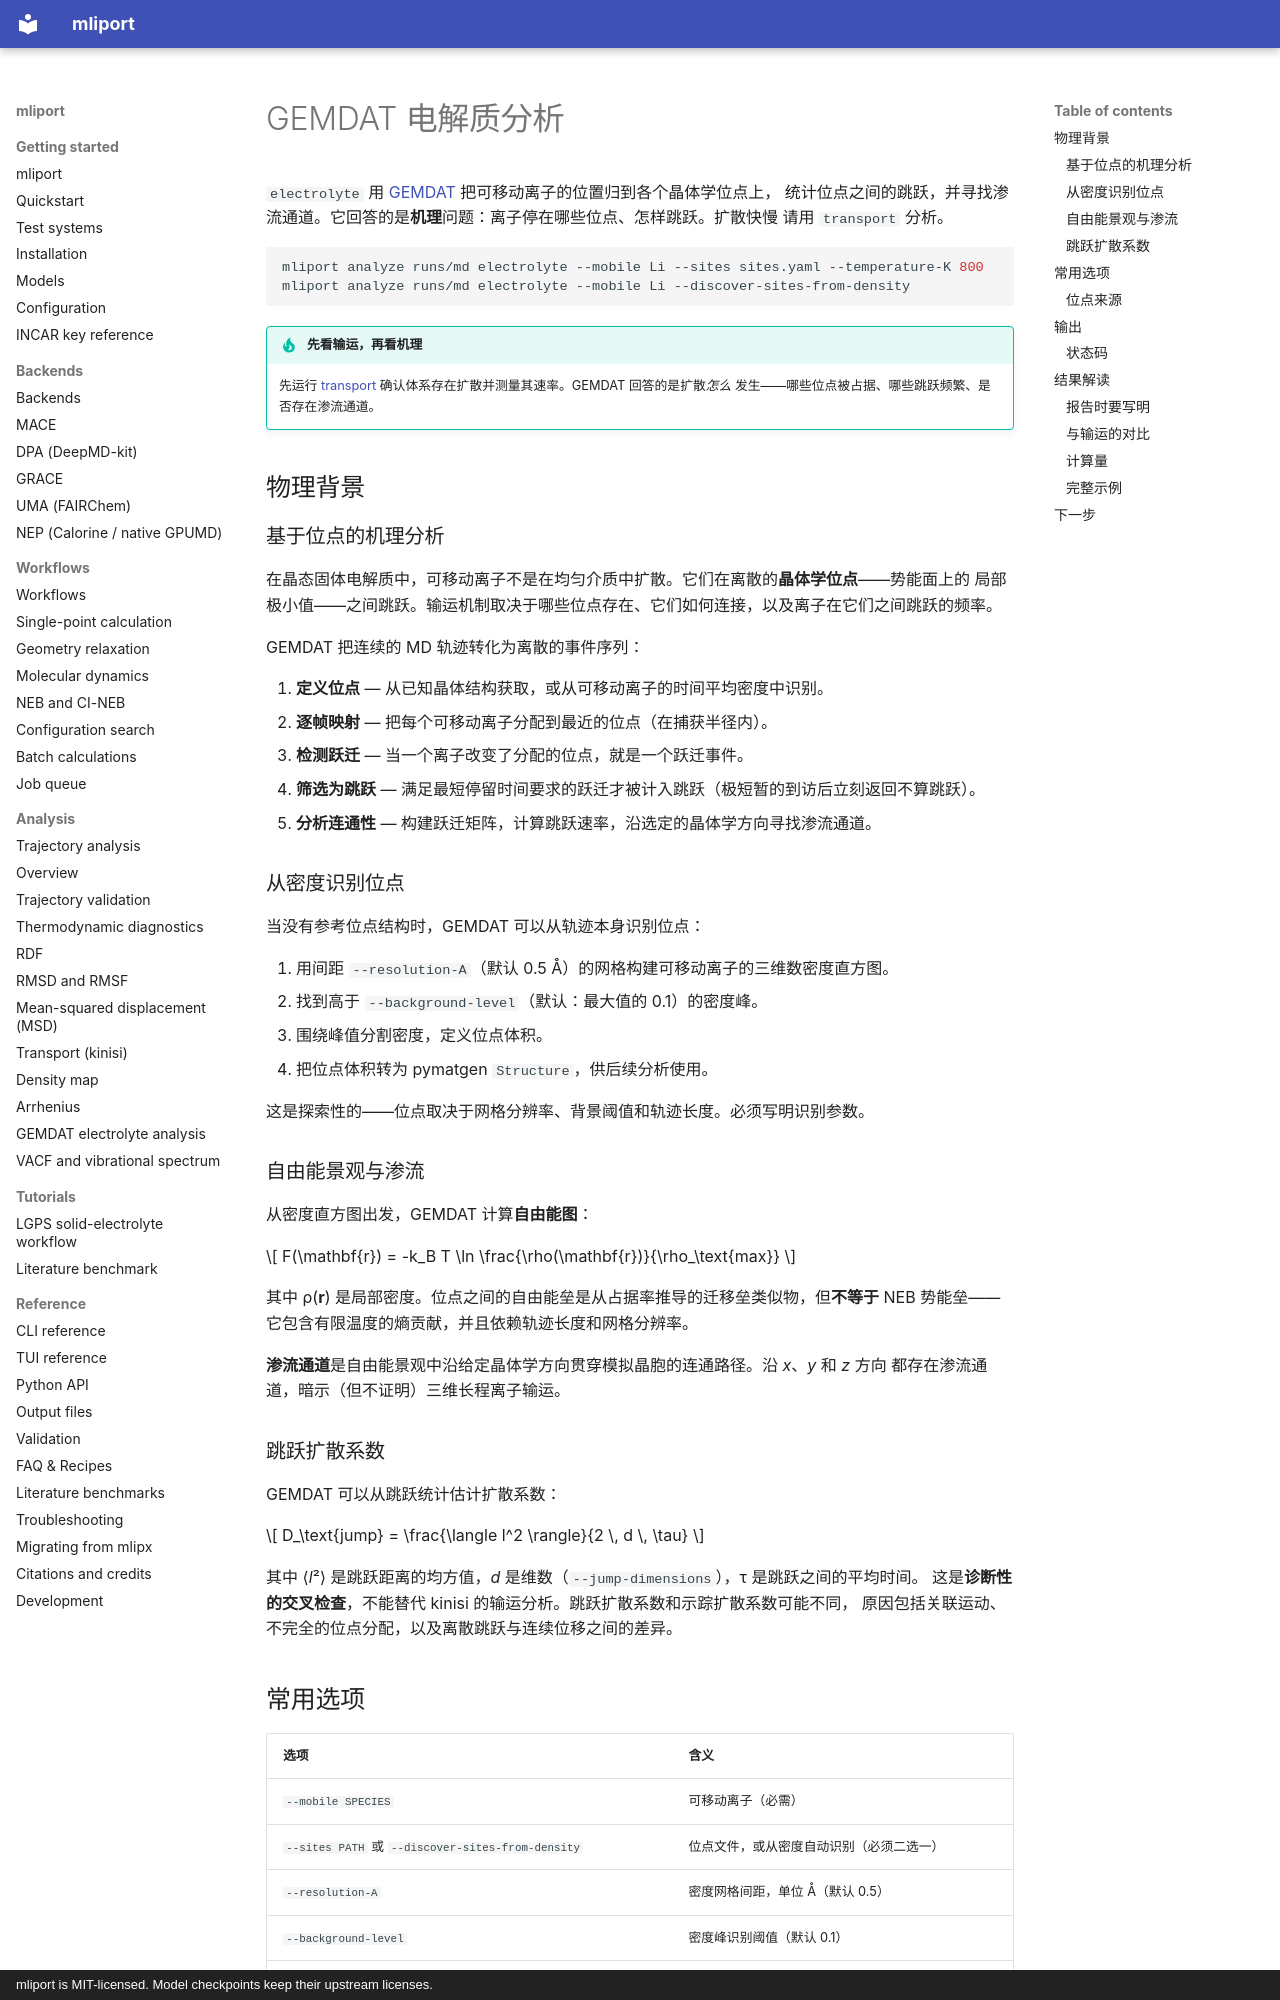

repository: hydrogen1222/mliport · page: analysis/electrolyte-gemdat.zh/index.html · generator: mkdocs · copyright: mliport is MIT-licensed. Model checkpoints keep their upstream licenses.

# GEMDAT 电解质分析

`electrolyte` 用 [GEMDAT](https://gemdat.readthedocs.io/) 把可移动离子的位置归到各个晶体学位点上，
统计位点之间的跳跃，并寻找渗流通道。它回答的是**机理**问题：离子停在哪些位点、怎样跳跃。扩散快慢
请用 `transport` 分析。

```bash
mliport analyze runs/md electrolyte --mobile Li --sites sites.yaml --temperature-K 800
mliport analyze runs/md electrolyte --mobile Li --discover-sites-from-density
```

!!! tip "先看输运，再看机理"
    先运行 [transport](transport.md) 确认体系存在扩散并测量其速率。GEMDAT 回答的是扩散*怎么*
    发生——哪些位点被占据、哪些跳跃频繁、是否存在渗流通道。

## 物理背景

### 基于位点的机理分析

在晶态固体电解质中，可移动离子不是在均匀介质中扩散。它们在离散的**晶体学位点**——势能面上的
局部极小值——之间跳跃。输运机制取决于哪些位点存在、它们如何连接，以及离子在它们之间跳跃的频率。

GEMDAT 把连续的 MD 轨迹转化为离散的事件序列：

1. **定义位点** — 从已知晶体结构获取，或从可移动离子的时间平均密度中识别。
2. **逐帧映射** — 把每个可移动离子分配到最近的位点（在捕获半径内）。
3. **检测跃迁** — 当一个离子改变了分配的位点，就是一个跃迁事件。
4. **筛选为跳跃** — 满足最短停留时间要求的跃迁才被计入跳跃（极短暂的到访后立刻返回不算跳跃）。
5. **分析连通性** — 构建跃迁矩阵，计算跳跃速率，沿选定的晶体学方向寻找渗流通道。

### 从密度识别位点

当没有参考位点结构时，GEMDAT 可以从轨迹本身识别位点：

1. 用间距 `--resolution-A`（默认 0.5 Å）的网格构建可移动离子的三维数密度直方图。
2. 找到高于 `--background-level`（默认：最大值的 0.1）的密度峰。
3. 围绕峰值分割密度，定义位点体积。
4. 把位点体积转为 pymatgen `Structure`，供后续分析使用。

这是探索性的——位点取决于网格分辨率、背景阈值和轨迹长度。必须写明识别参数。

### 自由能景观与渗流

从密度直方图出发，GEMDAT 计算**自由能图**：

$$
F(\mathbf{r}) = -k_B T \ln \frac{\rho(\mathbf{r})}{\rho_\text{max}}
$$

其中 ρ(**r**) 是局部密度。位点之间的自由能垒是从占据率推导的迁移垒类似物，但**不等于** NEB
势能垒——它包含有限温度的熵贡献，并且依赖轨迹长度和网格分辨率。

**渗流通道**是自由能景观中沿给定晶体学方向贯穿模拟晶胞的连通路径。沿 *x*、*y* 和 *z* 方向
都存在渗流通道，暗示（但不证明）三维长程离子输运。

### 跳跃扩散系数

GEMDAT 可以从跳跃统计估计扩散系数：

$$
D_\text{jump} = \frac{\langle l^2 \rangle}{2 \, d \, \tau}
$$

其中 ⟨*l*²⟩ 是跳跃距离的均方值，*d* 是维数（`--jump-dimensions`），τ 是跳跃之间的平均时间。
这是**诊断性的交叉检查**，不能替代 kinisi 的输运分析。跳跃扩散系数和示踪扩散系数可能不同，
原因包括关联运动、不完全的位点分配，以及离散跳跃与连续位移之间的差异。
